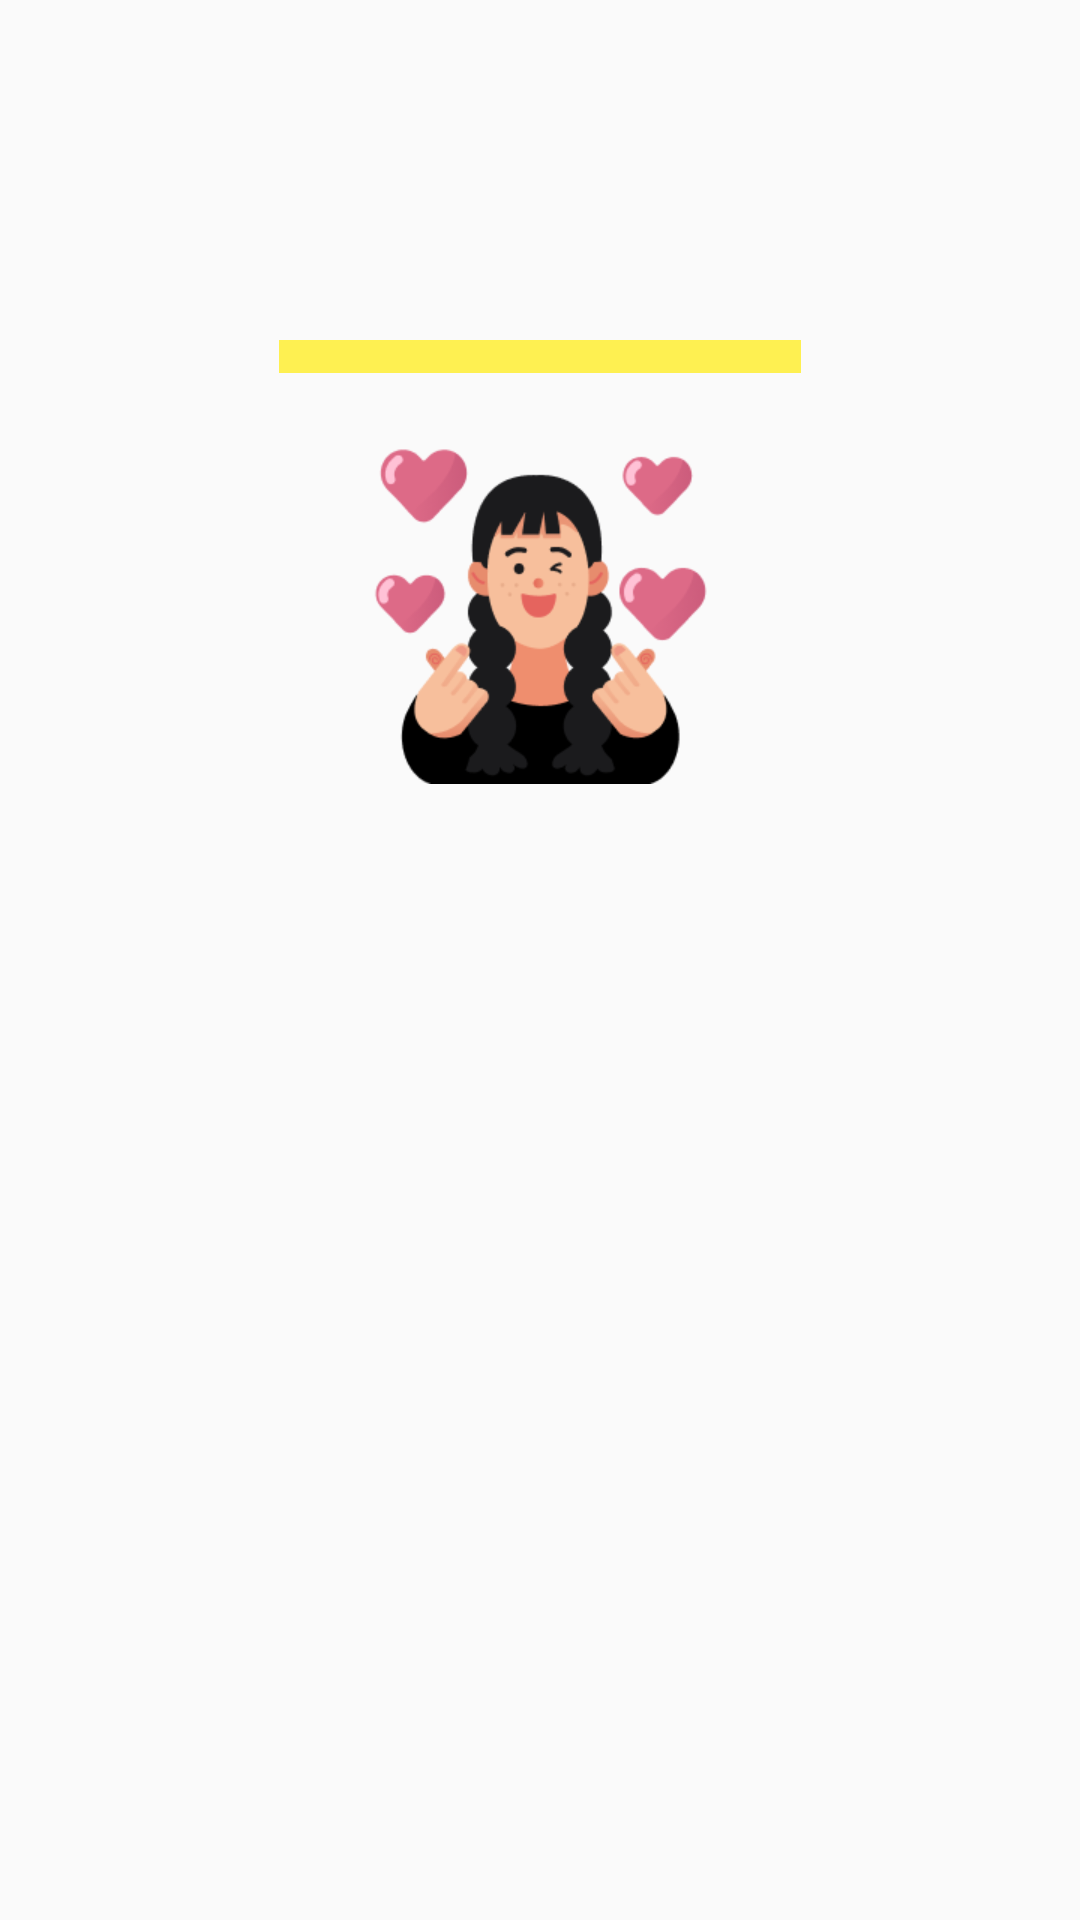

Write the Android layout XML for this screen, with the resource values it uses.
<!-- AndroidManifest.xml: application theme AppTheme -->
<!-- res/layout/activity_landing_page.xml -->
<?xml version="1.0" encoding="utf-8"?>
<layout xmlns:android="http://schemas.android.com/apk/res/android"
    xmlns:tools="http://schemas.android.com/tools">

    <LinearLayout
        android:layout_width="match_parent"
        android:layout_height="match_parent"
        android:gravity="center_horizontal"
        android:orientation="vertical"
        tools:context=".presentation.main.LandingPageActivity">

            <LinearLayout
                android:layout_width="match_parent"
                android:layout_height="wrap_content"
                android:gravity="center_vertical"
                android:orientation="vertical">

                <Button
                    android:id="@+id/btnBackLanding"
                    android:layout_width="24dp"
                    android:layout_height="24dp"
                    android:background="@drawable/icon_cancel"
                    android:layout_gravity="right"
                    android:layout_marginEnd="8dp"
                    android:layout_marginTop="8dp"></Button>

            </LinearLayout>

            <ScrollView
                android:layout_width="match_parent"
                android:layout_height="match_parent">
                <LinearLayout
                    android:layout_width="match_parent"
                    android:layout_height="wrap_content"
                    android:clipToPadding="false"
                    android:orientation="vertical"
                    android:paddingBottom="30dp">

                    <FrameLayout
                        android:layout_width="wrap_content"
                        android:layout_height="wrap_content"
                        android:layout_gravity="center_horizontal"
                        android:layout_marginTop="60dp">

                        <View
                            android:layout_width="174dp"
                            android:layout_height="11dp"
                            android:layout_gravity="bottom"
                            android:background="@color/lemon" />

                        <TextView
                            android:id="@+id/tvLandingTitle"
                            android:layout_width="wrap_content"
                            android:layout_height="wrap_content"
                            android:layout_gravity="center_horizontal"
                            android:textColor="@color/black"
                            android:textSize="24dp"
                            android:textStyle="bold"/>
                    </FrameLayout>

                <ImageView
                    android:id="@+id/ivLandingImage"
                    android:layout_width="120dp"
                    android:layout_height="120dp"
                    android:layout_marginTop="17dp"
                    android:layout_gravity="center_horizontal"
                    android:src="@drawable/img_landing"/>

                    <TextView
                        android:id="@+id/tvLandingFirstTitle"
                        android:layout_width="wrap_content"
                        android:layout_height="wrap_content"
                        android:layout_gravity="center_horizontal"
                        android:textColor="@color/black"
                        android:textSize="16sp"
                        android:textStyle="bold"
                        android:layout_marginTop="24dp"/>

                    <TextView
                        android:id="@+id/tvLandingFirstText"
                        android:layout_width="wrap_content"
                        android:layout_height="wrap_content"
                        android:layout_gravity="center_horizontal"
                        android:textColor="@color/black"
                        android:textSize="16sp"
                        android:layout_marginTop="3dp"
                        android:lineSpacingExtra ="10dp"/>

                    <TextView
                        android:id="@+id/tvLandingSecondTitle"
                        android:layout_width="wrap_content"
                        android:layout_height="wrap_content"
                        android:layout_gravity="center_horizontal"
                        android:textColor="@color/black"
                        android:textSize="16sp"
                        android:textStyle="bold"
                        android:layout_marginTop="24dp"/>

                    <TextView
                        android:id="@+id/tvLandingSecondText"
                        android:layout_width="wrap_content"
                        android:layout_height="wrap_content"
                        android:layout_gravity="center_horizontal"
                        android:textColor="@color/black"
                        android:textSize="16sp"
                        android:layout_marginTop="3dp"
                        android:lineSpacingExtra ="10dp"/>

                    <TextView
                        android:id="@+id/tvLandingThirdTitle"
                        android:layout_width="wrap_content"
                        android:layout_height="wrap_content"
                        android:layout_gravity="center_horizontal"
                        android:textColor="@color/black"
                        android:textSize="16sp"
                        android:textStyle="bold"
                        android:layout_marginTop="24dp"/>

                    <TextView
                        android:id="@+id/tvLandingThirdText"
                        android:layout_width="wrap_content"
                        android:layout_height="wrap_content"
                        android:layout_gravity="center_horizontal"
                        android:textColor="@color/black"
                        android:textSize="16sp"
                        android:layout_marginTop="3dp"
                        android:lineSpacingExtra ="10dp"/>


                    <TextView
                        android:id="@+id/tvLandingFourthTitle"
                        android:layout_width="wrap_content"
                        android:layout_height="wrap_content"
                        android:layout_gravity="center_horizontal"
                        android:textColor="@color/black"
                        android:textSize="16sp"
                        android:textStyle="bold"
                        android:layout_marginTop="24dp"/>

                    <TextView
                        android:id="@+id/tvLandingFourthText"
                        android:layout_width="wrap_content"
                        android:layout_height="wrap_content"
                        android:layout_gravity="center_horizontal"
                        android:textColor="@color/black"
                        android:textSize="16sp"
                        android:layout_marginTop="3dp"
                        android:lineSpacingExtra ="10dp"/>

                </LinearLayout>
            </ScrollView>
    </LinearLayout>
</layout>
<!-- resources referenced by this layout -->
<resources>
  <color name="black">#000000</color>
  <color name="lemon">#fef051</color>
  <!-- drawable img_landing: png bitmap (drawable, 19649 bytes) -->
  <style name="AppTheme" parent="Theme.AppCompat.Light.NoActionBar">
          
          <item name="colorPrimary">@color/colorPrimary</item>
          <item name="colorPrimaryDark">@color/colorPrimaryDark</item>
          <item name="colorAccent">@color/colorAccent</item>
      </style>
  <color name="colorPrimary">#6200EE</color>
  <color name="colorPrimaryDark">#66000000</color>
  <color name="colorAccent">#03DAC5</color>
</resources>
